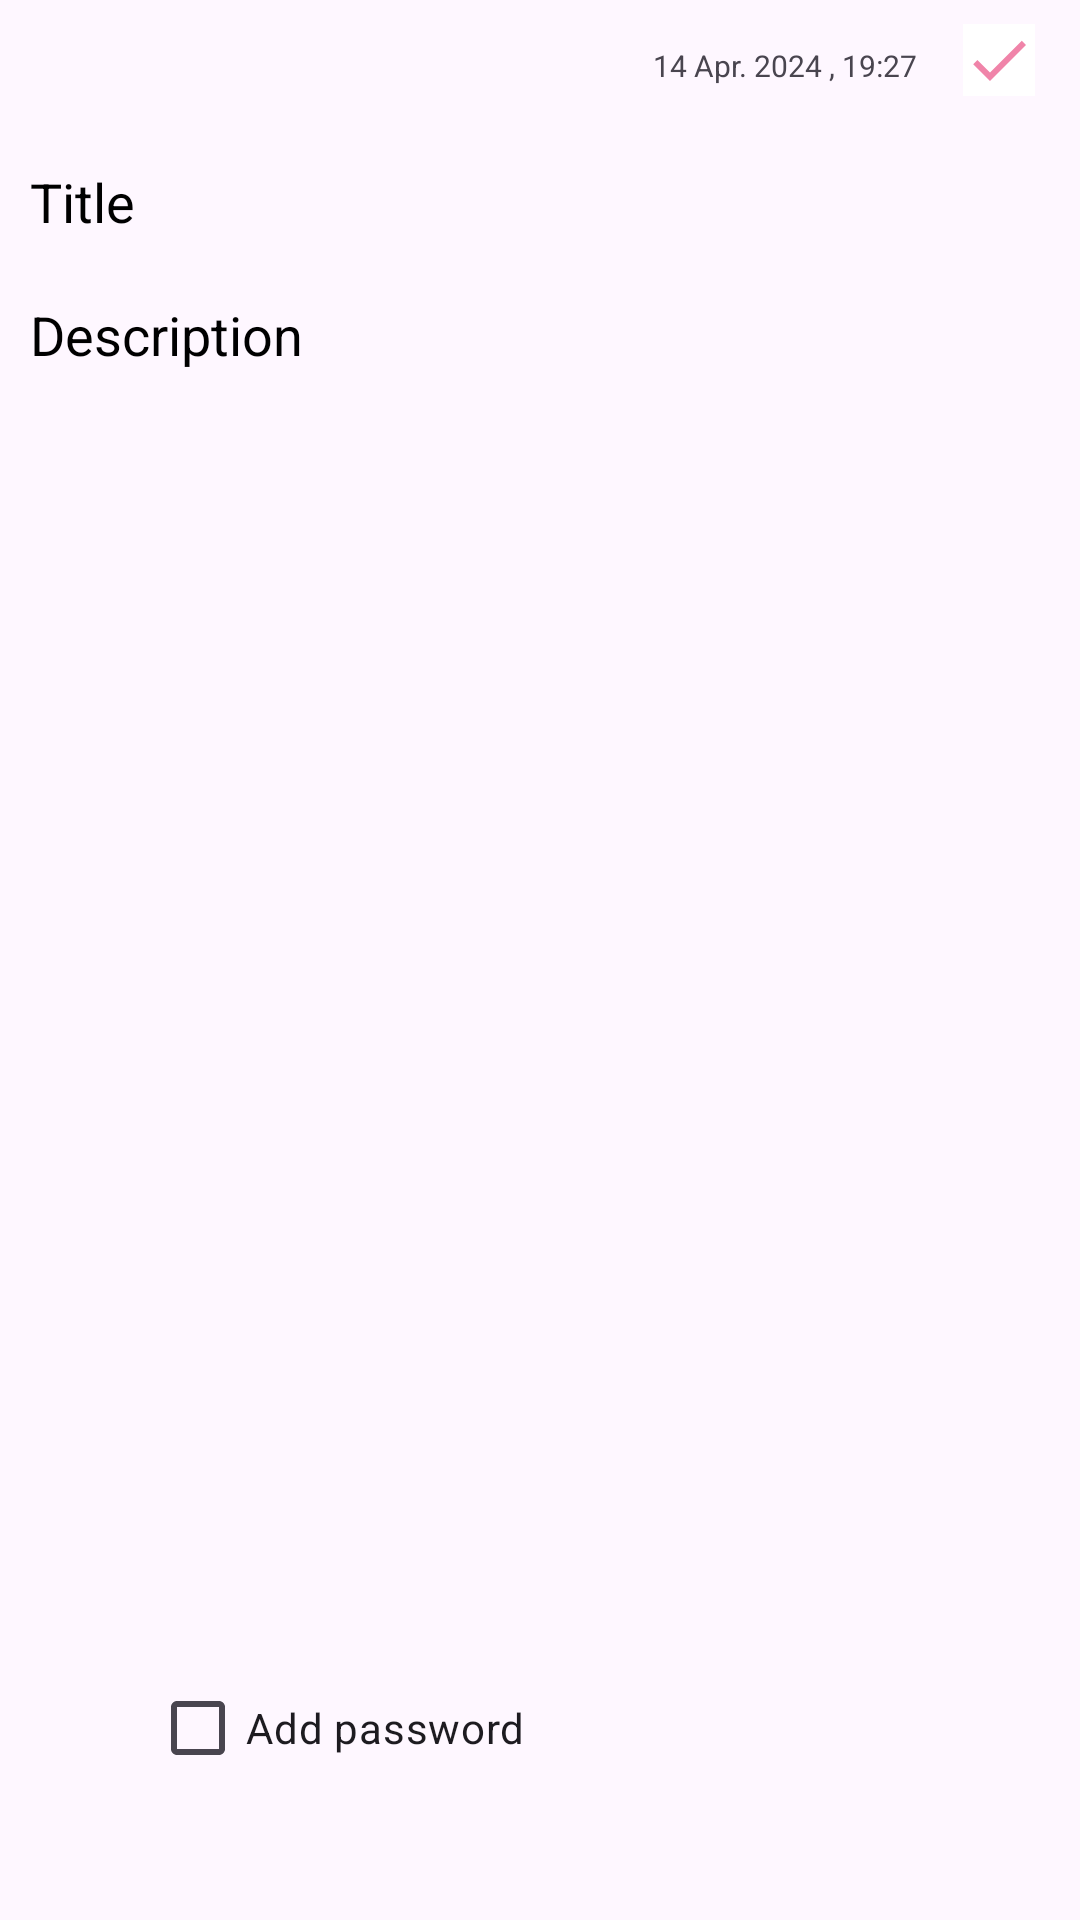

Reconstruct the res/layout file that produces this screen, plus the resources it refers to.
<!-- AndroidManifest.xml: application theme Base.Theme.TaskManagement -->
<!-- res/layout/fragment_new_note.xml -->
<?xml version="1.0" encoding="utf-8"?>
<FrameLayout xmlns:android="http://schemas.android.com/apk/res/android"
    xmlns:tools="http://schemas.android.com/tools"
    xmlns:app="http://schemas.android.com/apk/res-auto"
    android:layout_width="match_parent"
    android:layout_height="match_parent"
    tools:context=".fragment.note.NewNoteFragment">

    <RelativeLayout
        android:layout_width="match_parent"
        android:layout_height="match_parent"
        >















        <ImageButton
            android:id="@+id/notes_save"
            android:layout_width="wrap_content"
            android:layout_height="wrap_content"
            android:src="@drawable/baseline_done_24"
            android:background="@color/white"
            android:layout_alignParentEnd="true"
            android:layout_marginVertical="8dp"
            android:layout_marginEnd="15dp"
            android:visibility="visible"
            android:contentDescription="@string/date"
            />
        <TextView
            android:id="@+id/notes_date"
            android:layout_width="wrap_content"
            android:layout_height="wrap_content"
            android:text="@string/note_date"
            android:textSize="10sp"
            tools:ignore="SmallSp"
            android:layout_toStartOf="@+id/notes_save"
            android:layout_alignParentEnd="false"
            android:layout_marginVertical="15dp"
            android:layout_marginEnd="15dp"
            />
        <EditText
            android:id="@+id/notes_input_title"
            android:layout_width="match_parent"
            android:layout_height="wrap_content"
            android:hint="@string/title"
            android:textColorHint="@color/black"
            android:background="@null"
            android:paddingVertical="5dp"
            android:paddingHorizontal="10dp"
            android:layout_marginTop="10dp"
            android:autofillHints="emailAddress"
            android:inputType="text"
            android:layout_below="@id/notes_save"
            />
        <EditText
            android:id="@+id/notes_input_description"
            android:layout_width="match_parent"
            android:layout_height="wrap_content"
            android:hint="@string/description"
            android:textColorHint="@color/black"
            android:background="@null"
            android:paddingVertical="5dp"
            android:paddingHorizontal="10dp"
            android:layout_marginTop="10dp"
            android:autofillHints="emailAddress"
            android:inputType="textMultiLine"
            android:layout_below="@+id/notes_input_title"
            />
        <CheckBox
            android:id="@+id/notes_password"
            android:layout_width="wrap_content"
            android:layout_height="wrap_content"
            android:text="@string/add_password"
            android:layout_alignParentBottom="true"
            android:layout_marginBottom="40dp"
            android:layout_marginStart="50dp"
            />
    </RelativeLayout>

</FrameLayout>
<!-- resources referenced by this layout -->
<resources>
  <color name="black">#FF000000</color>
  <color name="white">#FFFFFFFF</color>
  <!-- drawable baseline_done_24 (drawable) -->
  <vector android:alpha="0.75" android:height="24dp"
      android:tint="#EB5B8C" android:viewportHeight="24"
      android:viewportWidth="24" android:width="24dp" xmlns:android="http://schemas.android.com/apk/res/android">
      <path android:fillColor="@android:color/white" android:pathData="M9,16.2L4.8,12l-1.4,1.4L9,19 21,7l-1.4,-1.4L9,16.2z"/>
  </vector>
  <string name="add_password">Add password</string>
  <string name="date">date</string>
  <string name="description">Description</string>
  <string name="note_date">14 Apr. 2024 , 19:27</string>
  <string name="title">Title</string>
  <style name="Base.Theme.TaskManagement" parent="Theme.Material3.DayNight.NoActionBar">
          
          
      </style>
</resources>
